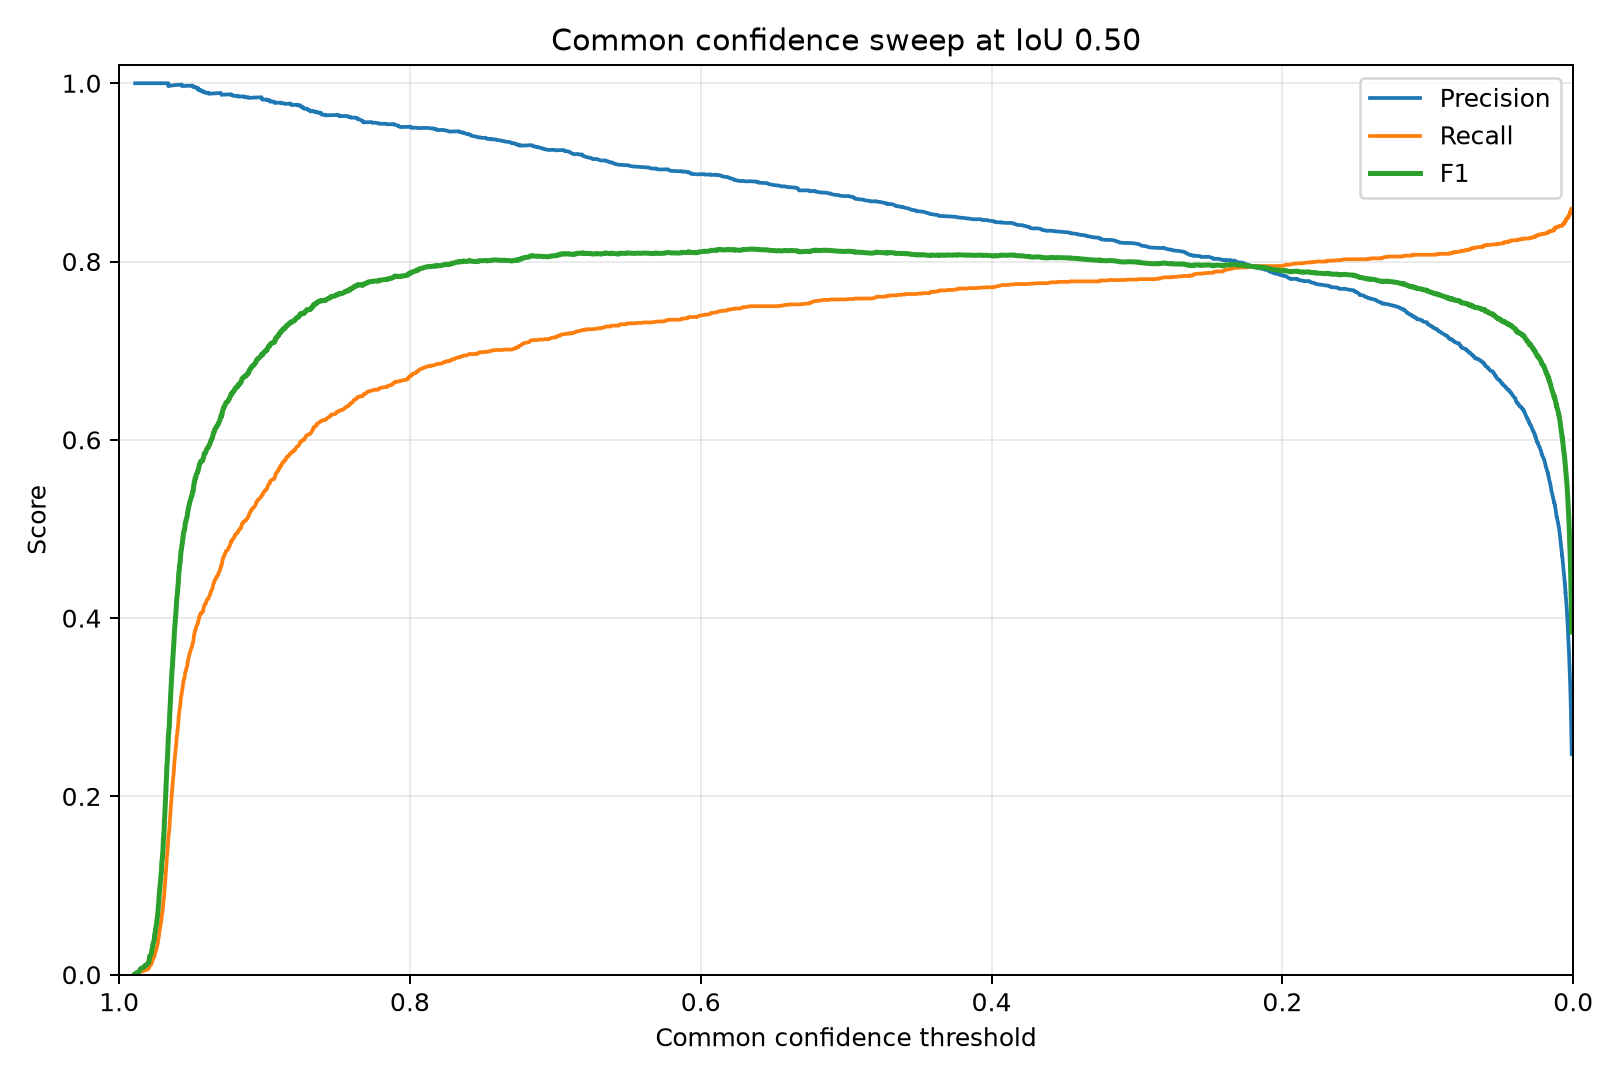

Values plotted in this chart, from the file beside it:
confidence, precision, recall, f1, true_positives, false_positives, false_negatives
0.989, 1.0, 0.0005063, 0.001012, 1, 0, 1974
0.988, 1.0, 0.001013, 0.002023, 2, 0, 1973
0.9867, 1.0, 0.001519, 0.003033, 3, 0, 1972
0.986, 1.0, 0.002025, 0.004042, 4, 0, 1971
0.9858, 1.0, 0.002532, 0.005051, 5, 0, 1970
0.9855, 1.0, 0.003038, 0.006058, 6, 0, 1969
0.9849, 1.0, 0.003544, 0.007064, 7, 0, 1968
0.9834, 1.0, 0.004051, 0.008069, 8, 0, 1967
0.9827, 1.0, 0.004557, 0.009073, 9, 0, 1966
0.9824, 1.0, 0.005063, 0.01008, 10, 0, 1965
0.9809, 1.0, 0.00557, 0.01108, 11, 0, 1964
0.9806, 1.0, 0.006076, 0.01208, 12, 0, 1963
0.9799, 1.0, 0.006582, 0.01308, 13, 0, 1962
0.9796, 1.0, 0.007089, 0.01408, 14, 0, 1961
0.9795, 1.0, 0.007595, 0.01508, 15, 0, 1960
0.9793, 1.0, 0.008101, 0.01607, 16, 0, 1959
0.9792, 1.0, 0.008608, 0.01707, 17, 0, 1958
0.9791, 1.0, 0.009114, 0.01806, 18, 0, 1957
0.9791, 1.0, 0.00962, 0.01906, 19, 0, 1956
0.9791, 1.0, 0.01013, 0.02005, 20, 0, 1955
0.9789, 1.0, 0.01063, 0.02104, 21, 0, 1954
0.9781, 1.0, 0.01114, 0.02203, 22, 0, 1953
0.978, 1.0, 0.01165, 0.02302, 23, 0, 1952
0.9777, 1.0, 0.01215, 0.02401, 24, 0, 1951
0.9776, 1.0, 0.01266, 0.025, 25, 0, 1950
0.9776, 1.0, 0.01316, 0.02599, 26, 0, 1949
0.9775, 1.0, 0.01367, 0.02697, 27, 0, 1948
0.9775, 1.0, 0.01418, 0.02796, 28, 0, 1947
0.9773, 1.0, 0.01468, 0.02894, 29, 0, 1946
0.977, 1.0, 0.01519, 0.02993, 30, 0, 1945
0.977, 1.0, 0.0157, 0.03091, 31, 0, 1944
0.9769, 1.0, 0.0162, 0.03189, 32, 0, 1943
0.9769, 1.0, 0.01671, 0.03287, 33, 0, 1942
0.9767, 1.0, 0.01722, 0.03385, 34, 0, 1941
0.9765, 1.0, 0.01772, 0.03483, 35, 0, 1940
0.9764, 1.0, 0.01823, 0.0358, 36, 0, 1939
0.9764, 1.0, 0.01873, 0.03678, 37, 0, 1938
0.9761, 1.0, 0.01924, 0.03775, 38, 0, 1937
0.9759, 1.0, 0.01975, 0.03873, 39, 0, 1936
0.9757, 1.0, 0.02025, 0.0397, 40, 0, 1935
0.9757, 1.0, 0.02076, 0.04067, 41, 0, 1934
0.9757, 1.0, 0.02127, 0.04165, 42, 0, 1933
0.9757, 1.0, 0.02177, 0.04262, 43, 0, 1932
0.9756, 1.0, 0.02228, 0.04359, 44, 0, 1931
0.9755, 1.0, 0.02278, 0.04455, 45, 0, 1930
0.9755, 1.0, 0.02329, 0.04552, 46, 0, 1929
0.9752, 1.0, 0.0238, 0.04649, 47, 0, 1928
0.9752, 1.0, 0.0243, 0.04745, 48, 0, 1927
0.9752, 1.0, 0.02481, 0.04842, 49, 0, 1926
0.975, 1.0, 0.02532, 0.04938, 50, 0, 1925
0.975, 1.0, 0.02582, 0.05035, 51, 0, 1924
0.9749, 1.0, 0.02633, 0.05131, 52, 0, 1923
0.9747, 1.0, 0.02684, 0.05227, 53, 0, 1922
0.9746, 1.0, 0.02734, 0.05323, 54, 0, 1921
0.9745, 1.0, 0.02785, 0.05419, 55, 0, 1920
0.9745, 1.0, 0.02835, 0.05515, 56, 0, 1919
0.9744, 1.0, 0.02886, 0.0561, 57, 0, 1918
0.9741, 1.0, 0.02937, 0.05706, 58, 0, 1917
0.9741, 1.0, 0.02987, 0.05801, 59, 0, 1916
0.9741, 1.0, 0.03038, 0.05897, 60, 0, 1915
... 6,795 more rows
